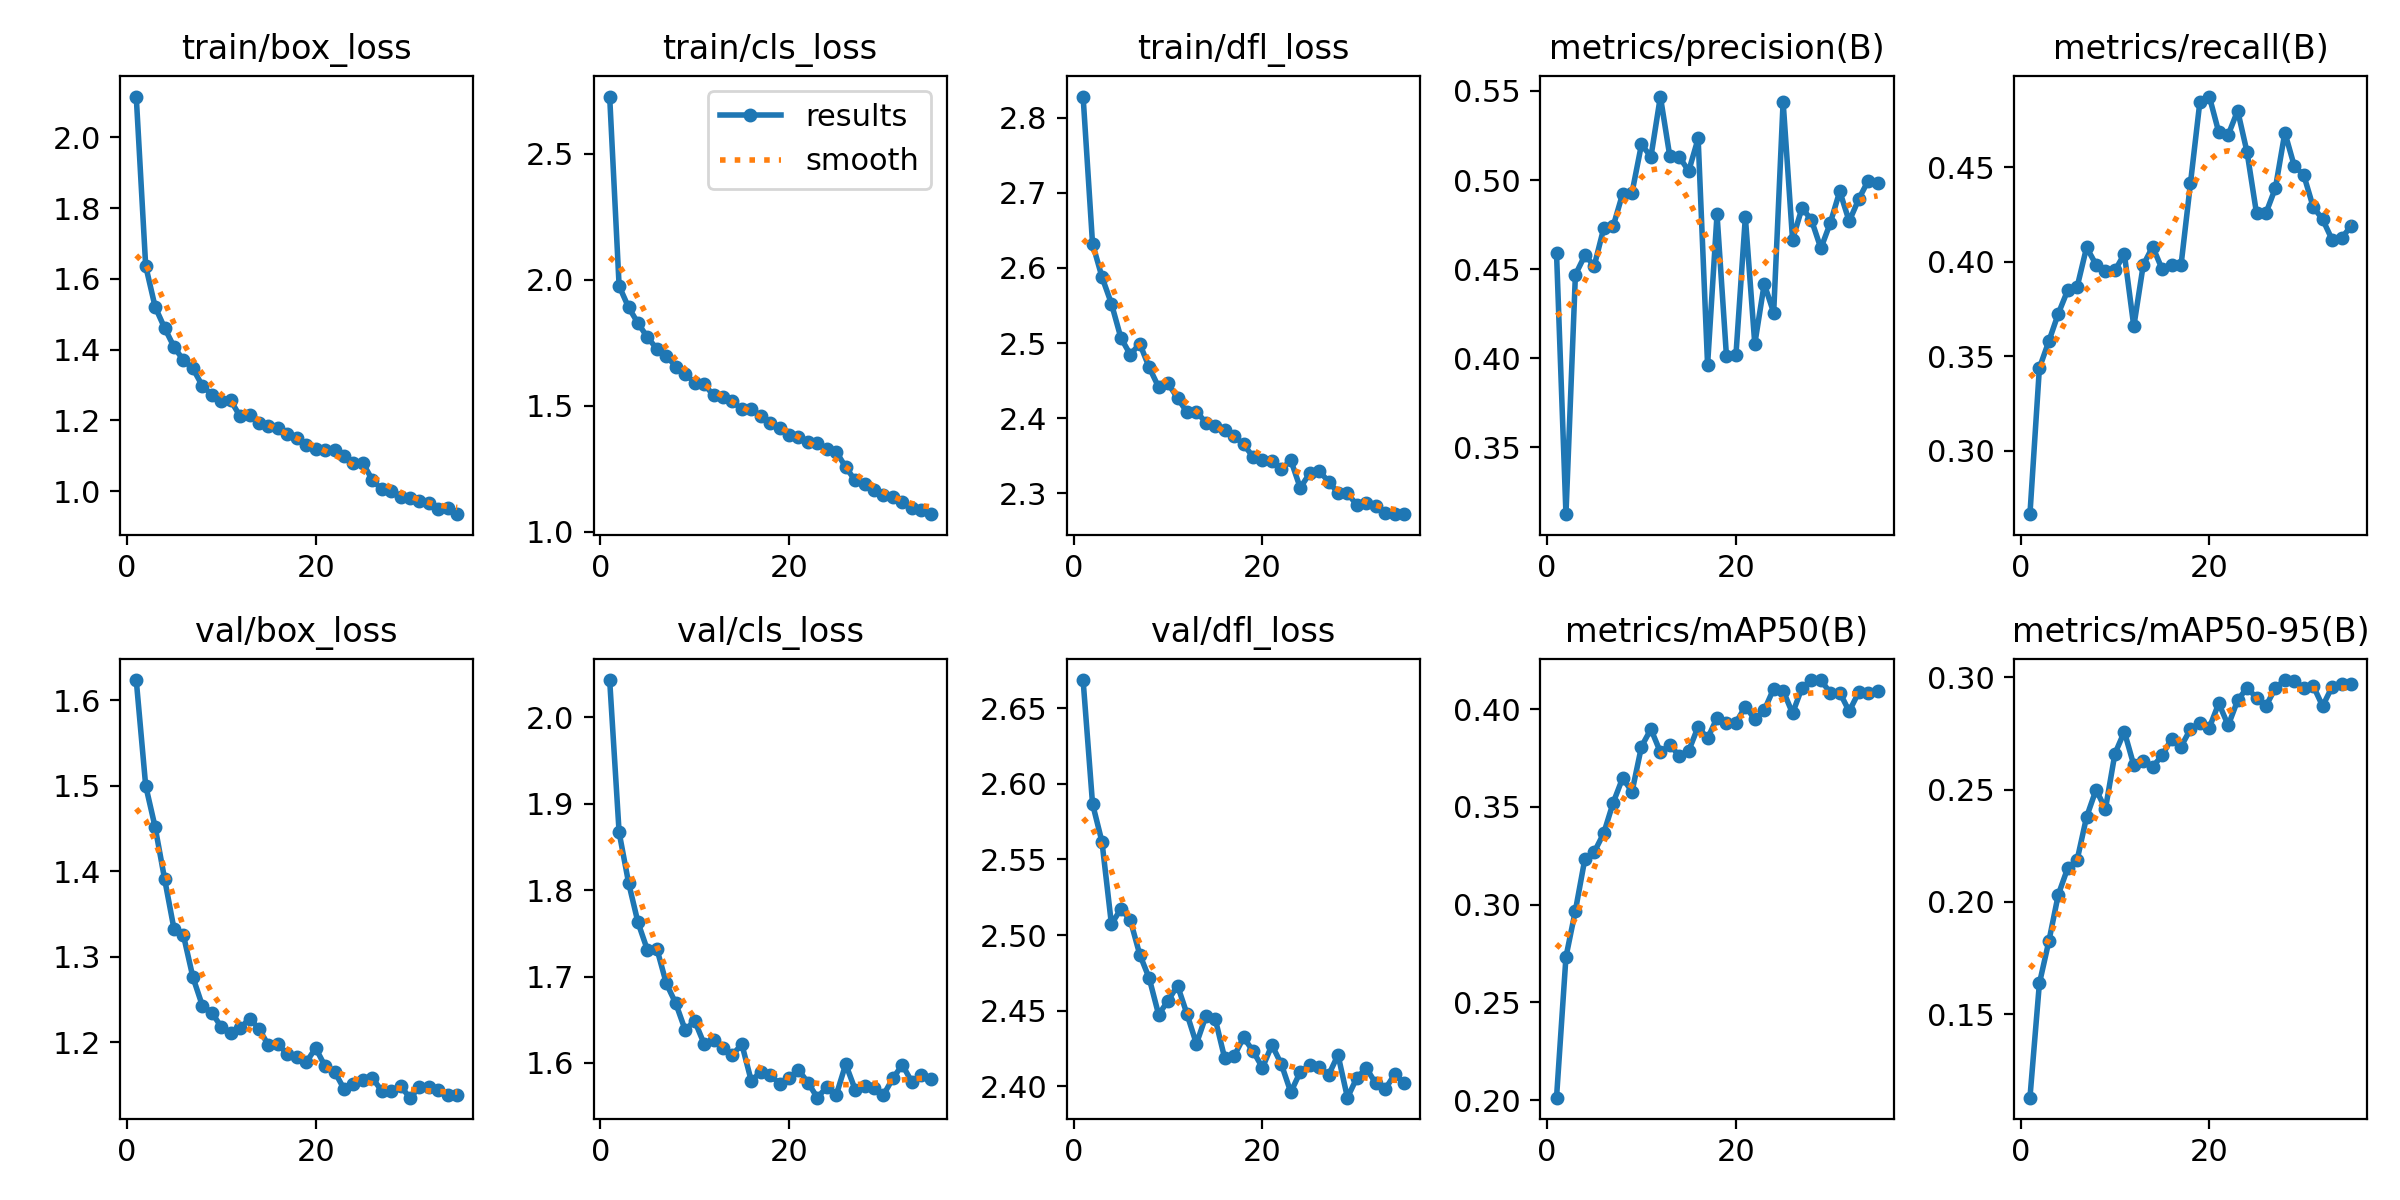

Values plotted in this chart, from the file beside it:
epoch, train/box_loss, train/cls_loss, train/dfl_loss, metrics/precision(B), metrics/recall(B), metrics/mAP50(B), metrics/mAP50-95(B), val/box_loss, val/cls_loss, val/dfl_loss, lr/pg0, lr/pg1, lr/pg2
1, 2.115, 2.727, 2.828, 0.4591, 0.2665, 0.2012, 0.1128, 1.623, 2.043, 2.668, 0.0002764, 0.0002764, 0.0002764
2, 1.637, 1.975, 2.632, 0.3125, 0.3437, 0.2732, 0.1637, 1.5, 1.867, 2.587, 0.0005384, 0.0005384, 0.0005384
3, 1.521, 1.89, 2.588, 0.4469, 0.3579, 0.2969, 0.1824, 1.452, 1.809, 2.562, 0.0007846, 0.0007846, 0.0007846
4, 1.461, 1.827, 2.553, 0.4577, 0.3724, 0.3233, 0.2031, 1.391, 1.762, 2.507, 0.0007623, 0.0007623, 0.0007623
5, 1.408, 1.771, 2.507, 0.452, 0.3849, 0.3269, 0.215, 1.333, 1.731, 2.517, 0.0007388, 0.0007388, 0.0007388
6, 1.37, 1.725, 2.485, 0.473, 0.3866, 0.3365, 0.2187, 1.325, 1.732, 2.51, 0.0007152, 0.0007152, 0.0007152
7, 1.347, 1.698, 2.499, 0.4741, 0.4075, 0.3521, 0.2378, 1.276, 1.692, 2.487, 0.0006916, 0.0006916, 0.0006916
8, 1.298, 1.655, 2.468, 0.4923, 0.3984, 0.3647, 0.2499, 1.243, 1.669, 2.471, 0.0006681, 0.0006681, 0.0006681
9, 1.273, 1.626, 2.441, 0.493, 0.3951, 0.3578, 0.2414, 1.235, 1.638, 2.447, 0.0006445, 0.0006445, 0.0006445
10, 1.256, 1.591, 2.446, 0.5201, 0.3953, 0.3809, 0.266, 1.218, 1.649, 2.457, 0.0006209, 0.0006209, 0.0006209
11, 1.257, 1.585, 2.427, 0.5131, 0.404, 0.3898, 0.2757, 1.211, 1.622, 2.467, 0.0005974, 0.0005974, 0.0005974
12, 1.211, 1.54, 2.408, 0.5469, 0.3657, 0.378, 0.2608, 1.216, 1.626, 2.448, 0.0005738, 0.0005738, 0.0005738
13, 1.214, 1.533, 2.409, 0.5133, 0.3982, 0.3816, 0.2628, 1.228, 1.618, 2.428, 0.0005503, 0.0005503, 0.0005503
14, 1.194, 1.516, 2.394, 0.5131, 0.4079, 0.3761, 0.2601, 1.216, 1.609, 2.446, 0.0005267, 0.0005267, 0.0005267
15, 1.184, 1.485, 2.389, 0.505, 0.396, 0.3786, 0.2652, 1.196, 1.622, 2.444, 0.0005031, 0.0005031, 0.0005031
16, 1.177, 1.485, 2.384, 0.5233, 0.398, 0.391, 0.2726, 1.198, 1.579, 2.418, 0.0004796, 0.0004796, 0.0004796
17, 1.162, 1.459, 2.376, 0.3963, 0.398, 0.385, 0.2691, 1.186, 1.59, 2.42, 0.000456, 0.000456, 0.000456
18, 1.15, 1.432, 2.365, 0.4808, 0.4414, 0.3955, 0.2769, 1.183, 1.586, 2.432, 0.0004325, 0.0004325, 0.0004325
19, 1.129, 1.411, 2.349, 0.4012, 0.4845, 0.3929, 0.2795, 1.177, 1.576, 2.423, 0.0004089, 0.0004089, 0.0004089
20, 1.118, 1.383, 2.344, 0.4016, 0.4872, 0.3931, 0.2775, 1.193, 1.582, 2.412, 0.0003853, 0.0003853, 0.0003853
21, 1.117, 1.377, 2.343, 0.4792, 0.4684, 0.4012, 0.2883, 1.172, 1.592, 2.427, 0.0003618, 0.0003618, 0.0003618
22, 1.115, 1.357, 2.332, 0.408, 0.467, 0.3949, 0.2786, 1.166, 1.577, 2.415, 0.0003382, 0.0003382, 0.0003382
23, 1.1, 1.35, 2.344, 0.4417, 0.4798, 0.3994, 0.2897, 1.146, 1.56, 2.396, 0.0003146, 0.0003146, 0.0003146
24, 1.079, 1.326, 2.307, 0.4256, 0.4577, 0.4104, 0.2954, 1.151, 1.572, 2.409, 0.0002911, 0.0002911, 0.0002911
25, 1.08, 1.316, 2.326, 0.544, 0.4254, 0.4095, 0.2908, 1.156, 1.563, 2.414, 0.0002675, 0.0002675, 0.0002675
26, 1.032, 1.256, 2.33, 0.4666, 0.4257, 0.3978, 0.2872, 1.158, 1.599, 2.413, 0.0002439, 0.0002439, 0.0002439
27, 1.005, 1.203, 2.315, 0.4843, 0.4389, 0.4109, 0.2952, 1.143, 1.569, 2.407, 0.0002204, 0.0002204, 0.0002204
28, 1.001, 1.188, 2.301, 0.4776, 0.4682, 0.4148, 0.2987, 1.143, 1.573, 2.421, 0.0001968, 0.0001968, 0.0001968
29, 0.984, 1.164, 2.3, 0.4617, 0.4505, 0.4148, 0.2984, 1.149, 1.571, 2.393, 0.0001733, 0.0001733, 0.0001733
30, 0.9801, 1.143, 2.284, 0.476, 0.4458, 0.4082, 0.2952, 1.135, 1.563, 2.406, 0.0001497, 0.0001497, 0.0001497
31, 0.9735, 1.137, 2.287, 0.4937, 0.4289, 0.4085, 0.2962, 1.147, 1.582, 2.412, 0.0001261, 0.0001261, 0.0001261
32, 0.9657, 1.116, 2.282, 0.4768, 0.4224, 0.3988, 0.2871, 1.148, 1.598, 2.402, 0.0001026, 0.0001026, 0.0001026
33, 0.9485, 1.092, 2.273, 0.4892, 0.4116, 0.4085, 0.2957, 1.145, 1.578, 2.398, 7.9016e-05, 7.9016e-05, 7.9016e-05
34, 0.9519, 1.085, 2.273, 0.4996, 0.4123, 0.4083, 0.2971, 1.139, 1.586, 2.408, 5.5454e-05, 5.5454e-05, 5.5454e-05
35, 0.9349, 1.069, 2.272, 0.4986, 0.4187, 0.4092, 0.2969, 1.138, 1.581, 2.402, 3.1892e-05, 3.1892e-05, 3.1892e-05
